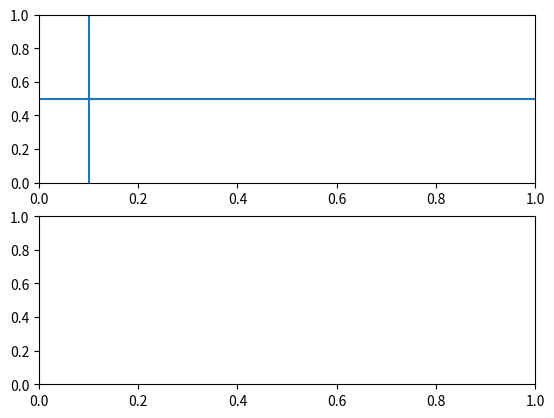

Python code for this plot:
import matplotlib.pyplot as plt
import matplotlib.lines as lines


class DraggableLines:
    def __init__(self, ax, kind, XorY):
        self.ax = ax
        self.c = ax.get_figure().canvas
        self.o = kind
        self.XorY = XorY
        self.follower = None
        self.releaser = None
        x = 0
        y = 0

        if kind == "h":
            x = [-1, 1]
            y = [XorY, XorY]
        elif kind == "v":
            x = [XorY, XorY]
            y = [-1, 1]
        self.line = lines.Line2D(x, y, picker=5)
        self.ax.add_line(self.line)
        self.c.draw_idle()
        self.sid = self.c.mpl_connect('pick_event', self.click_online)

    def click_online(self, event):
        if event.artist == self.line:
            print("line selected ", event.artist)
            self.follower = self.c.mpl_connect("motion_notify_event", self.follow_mouse)
            self.releaser = self.c.mpl_connect("button_press_event", self.release_onclick)

    def follow_mouse(self, event):
        if self.o == "h":
            self.line.set_ydata([event.ydata, event.ydata])
        else:
            self.line.set_xdata([event.xdata, event.xdata])
        self.c.draw_idle()

    def release_onclick(self, event):
        if self.o == "h":
            self.XorY = self.line.get_ydata()[0]
        else:
            self.XorY = self.line.get_xdata()[0]

        print(self.XorY)

        self.c.mpl_disconnect(self.releaser)
        self.c.mpl_disconnect(self.follower)

    def set_range(self, val_range):
        if self.o == "h":
            self.line.set_xdata(val_range)
        elif self.o == "v":
            self.line.set_ydata(val_range)


if __name__ == "__main__":
    fig = plt.figure()
    # ax = fig.add_subplot(111)
    ax = fig.subplots(2, 1)
    Vline = DraggableLines(ax[0], "h", 0.5)
    Tline = DraggableLines(ax[0], "v", 1.5)
    Tline2 = DraggableLines(ax[0], "v", 0.1)
    plt.show()
